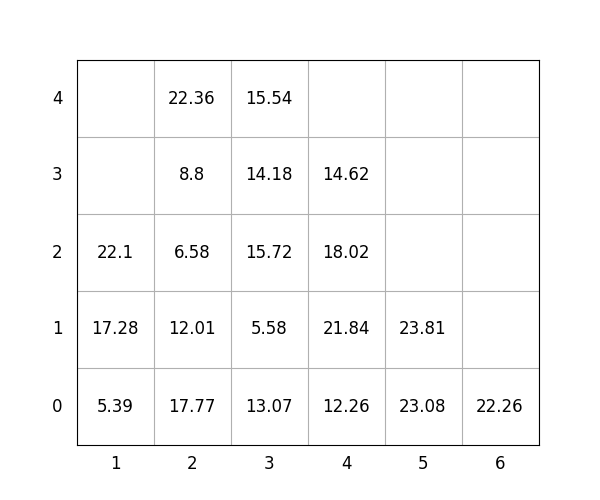

Source data for this figure (header and first rows):
idx, loc_x, loc_y, loc_z, weight, group, score, seq, reloc, size(ft)
1, 1, 0, 0, 5.39, 0, 5.39, 0, 0, 20
2, 6, 0, 0, 22.26, 3, 322.3, 0, 0, 20
3, 4, 0, 0, 12.26, 3, 312.3, 0, 1.0, 20
4, 4, 0, 1, 21.84, 2, 221.8, 0, 1.0, 20
5, 1, 0, 1, 17.28, 2, 217.3, 0, 1, 20
6, 3, 0, 0, 13.07, 1, 113.1, 1, 1.0, 20
7, 3, 0, 1, 5.58, 1, 105.6, 2, 1.0, 20
8, 5, 0, 0, 23.08, 3, 323.1, 3, 1.0, 20
9, 2, 0, 0, 17.77, 0, 17.77, 4, 1.0, 20
10, 3, 0, 2, 15.72, 1, 115.7, 5, 1.0, 20
11, 3, 0, 3, 14.18, 1, 114.2, 6, 1.0, 20
12, 2, 0, 1, 12.01, 0, 12.01, 7, 1.0, 20
13, 3, 0, 4, 15.54, 1, 115.5, 8, 1.0, 20
14, 4, 0, 2, 18.02, 3, 318, 9, 1.0, 20
15, 2, 0, 2, 6.58, 1, 106.6, 10, 1.0, 20
16, 5, 0, 1, 23.81, 2, 223.8, 11, 1.0, 20
17, 2, 0, 3, 8.8, 0, 8.8, 12, 1.0, 20
18, 1, 0, 2, 22.1, 1, 122.1, 13, 1.0, 20
19, 4, 0, 3, 14.62, 3, 314.6, 14, 1.0, 20
20, 2, 0, 4, 22.36, 0, 22.36, 15, 1.0, 20
